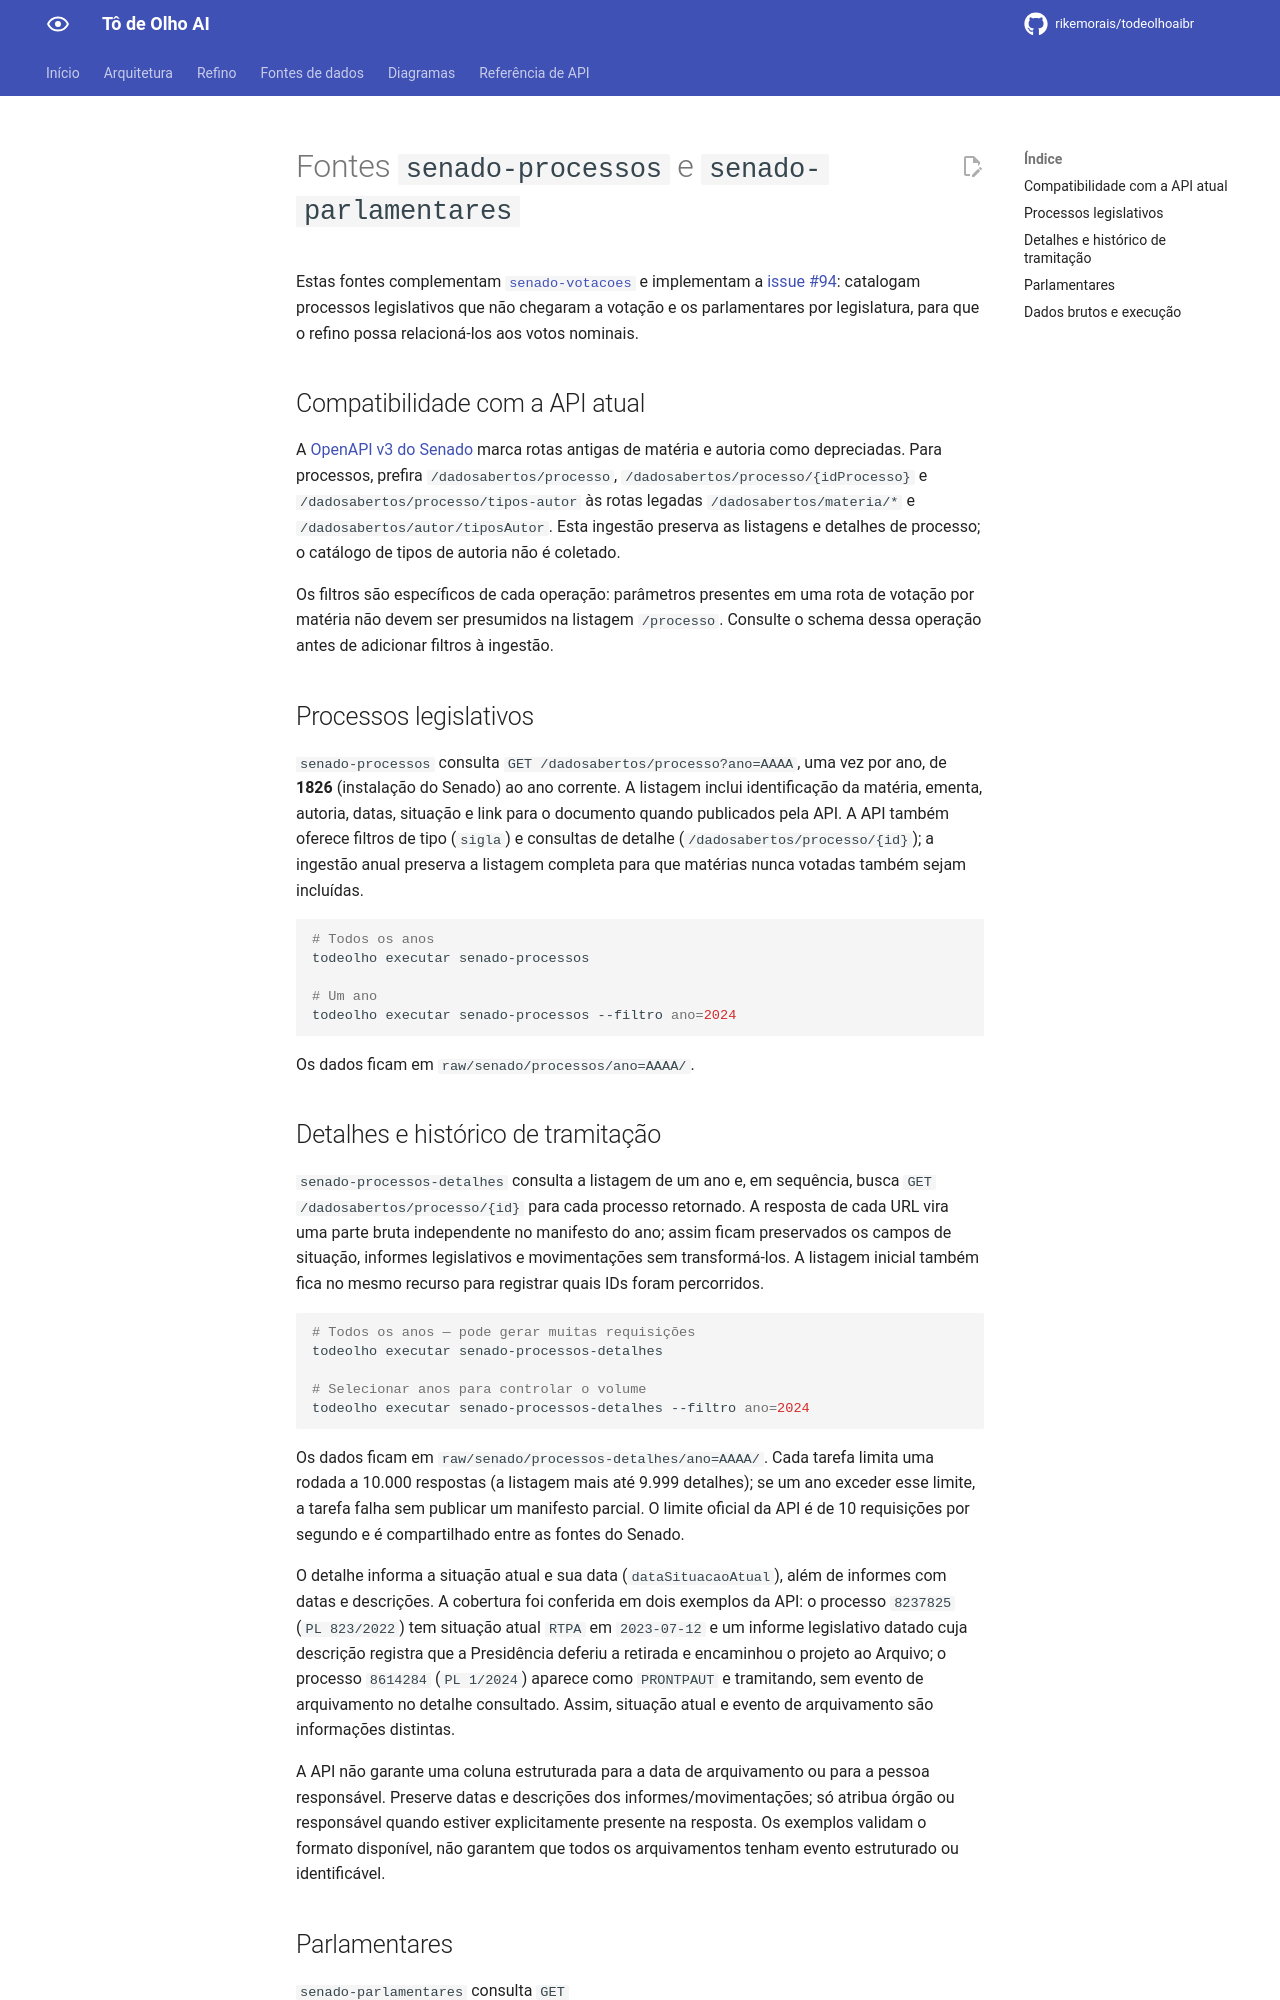

repository: rikemorais/todeolhoaibr · page: 0.110/fontes/senado-processos-e-parlamentares/index.html · generator: mkdocs

# Fontes `senado-processos` e `senado-parlamentares`

Estas fontes complementam [`senado-votacoes`](senado-votacoes.md) e implementam a [issue #94](https://github.com/rikemorais/todeolhoaibr/issues/94): catalogam processos legislativos que não chegaram a votação e os parlamentares por legislatura, para que o refino possa relacioná-los aos votos nominais.

## Compatibilidade com a API atual

A [OpenAPI v3 do Senado](https://legis.senado.leg.br/dadosabertos/v3/api-docs) marca rotas antigas de matéria e autoria como depreciadas. Para processos, prefira `/dadosabertos/processo`, `/dadosabertos/processo/{idProcesso}` e `/dadosabertos/processo/tipos-autor` às rotas legadas `/dadosabertos/materia/*` e `/dadosabertos/autor/tiposAutor`. Esta ingestão preserva as listagens e detalhes de processo; o catálogo de tipos de autoria não é coletado.

Os filtros são específicos de cada operação: parâmetros presentes em uma rota de votação por matéria não devem ser presumidos na listagem `/processo`. Consulte o schema dessa operação antes de adicionar filtros à ingestão.

## Processos legislativos

`senado-processos` consulta `GET /dadosabertos/processo?ano=AAAA`, uma vez por ano, de **1826** (instalação do Senado) ao ano corrente. A listagem inclui identificação da matéria, ementa, autoria, datas, situação e link para o documento quando publicados pela API. A API também oferece filtros de tipo (`sigla`) e consultas de detalhe (`/dadosabertos/processo/{id}`); a ingestão anual preserva a listagem completa para que matérias nunca votadas também sejam incluídas.

```bash
# Todos os anos
todeolho executar senado-processos

# Um ano
todeolho executar senado-processos --filtro ano=2024
```

Os dados ficam em `raw/senado/processos/ano=AAAA/`.

## Detalhes e histórico de tramitação

`senado-processos-detalhes` consulta a listagem de um ano e, em sequência, busca `GET /dadosabertos/processo/{id}` para cada processo retornado. A resposta de cada URL vira uma parte bruta independente no manifesto do ano; assim ficam preservados os campos de situação, informes legislativos e movimentações sem transformá-los. A listagem inicial também fica no mesmo recurso para registrar quais IDs foram percorridos.

```bash
# Todos os anos — pode gerar muitas requisições
todeolho executar senado-processos-detalhes

# Selecionar anos para controlar o volume
todeolho executar senado-processos-detalhes --filtro ano=2024
```

Os dados ficam em `raw/senado/processos-detalhes/ano=AAAA/`. Cada tarefa limita uma rodada a 10.000 respostas (a listagem mais até 9.999 detalhes); se um ano exceder esse limite, a tarefa falha sem publicar um manifesto parcial. O limite oficial da API é de 10 requisições por segundo e é compartilhado entre as fontes do Senado.

O detalhe informa a situação atual e sua data (`dataSituacaoAtual`), além de informes com datas e descrições. A cobertura foi conferida em dois exemplos da API: o processo `8237825` (`PL 823/2022`) tem situação atual `RTPA` em `2023-07-12` e um informe legislativo datado cuja descrição registra que a Presidência deferiu a retirada e encaminhou o projeto ao Arquivo; o processo `8614284` (`PL 1/2024`) aparece como `PRONTPAUT` e tramitando, sem evento de arquivamento no detalhe consultado. Assim, situação atual e evento de arquivamento são informações distintas.

A API não garante uma coluna estruturada para a data de arquivamento ou para a pessoa responsável. Preserve datas e descrições dos informes/movimentações; só atribua órgão ou responsável quando estiver explicitamente presente na resposta. Os exemplos validam o formato disponível, não garantem que todos os arquivamentos tenham evento estruturado ou identificável.
